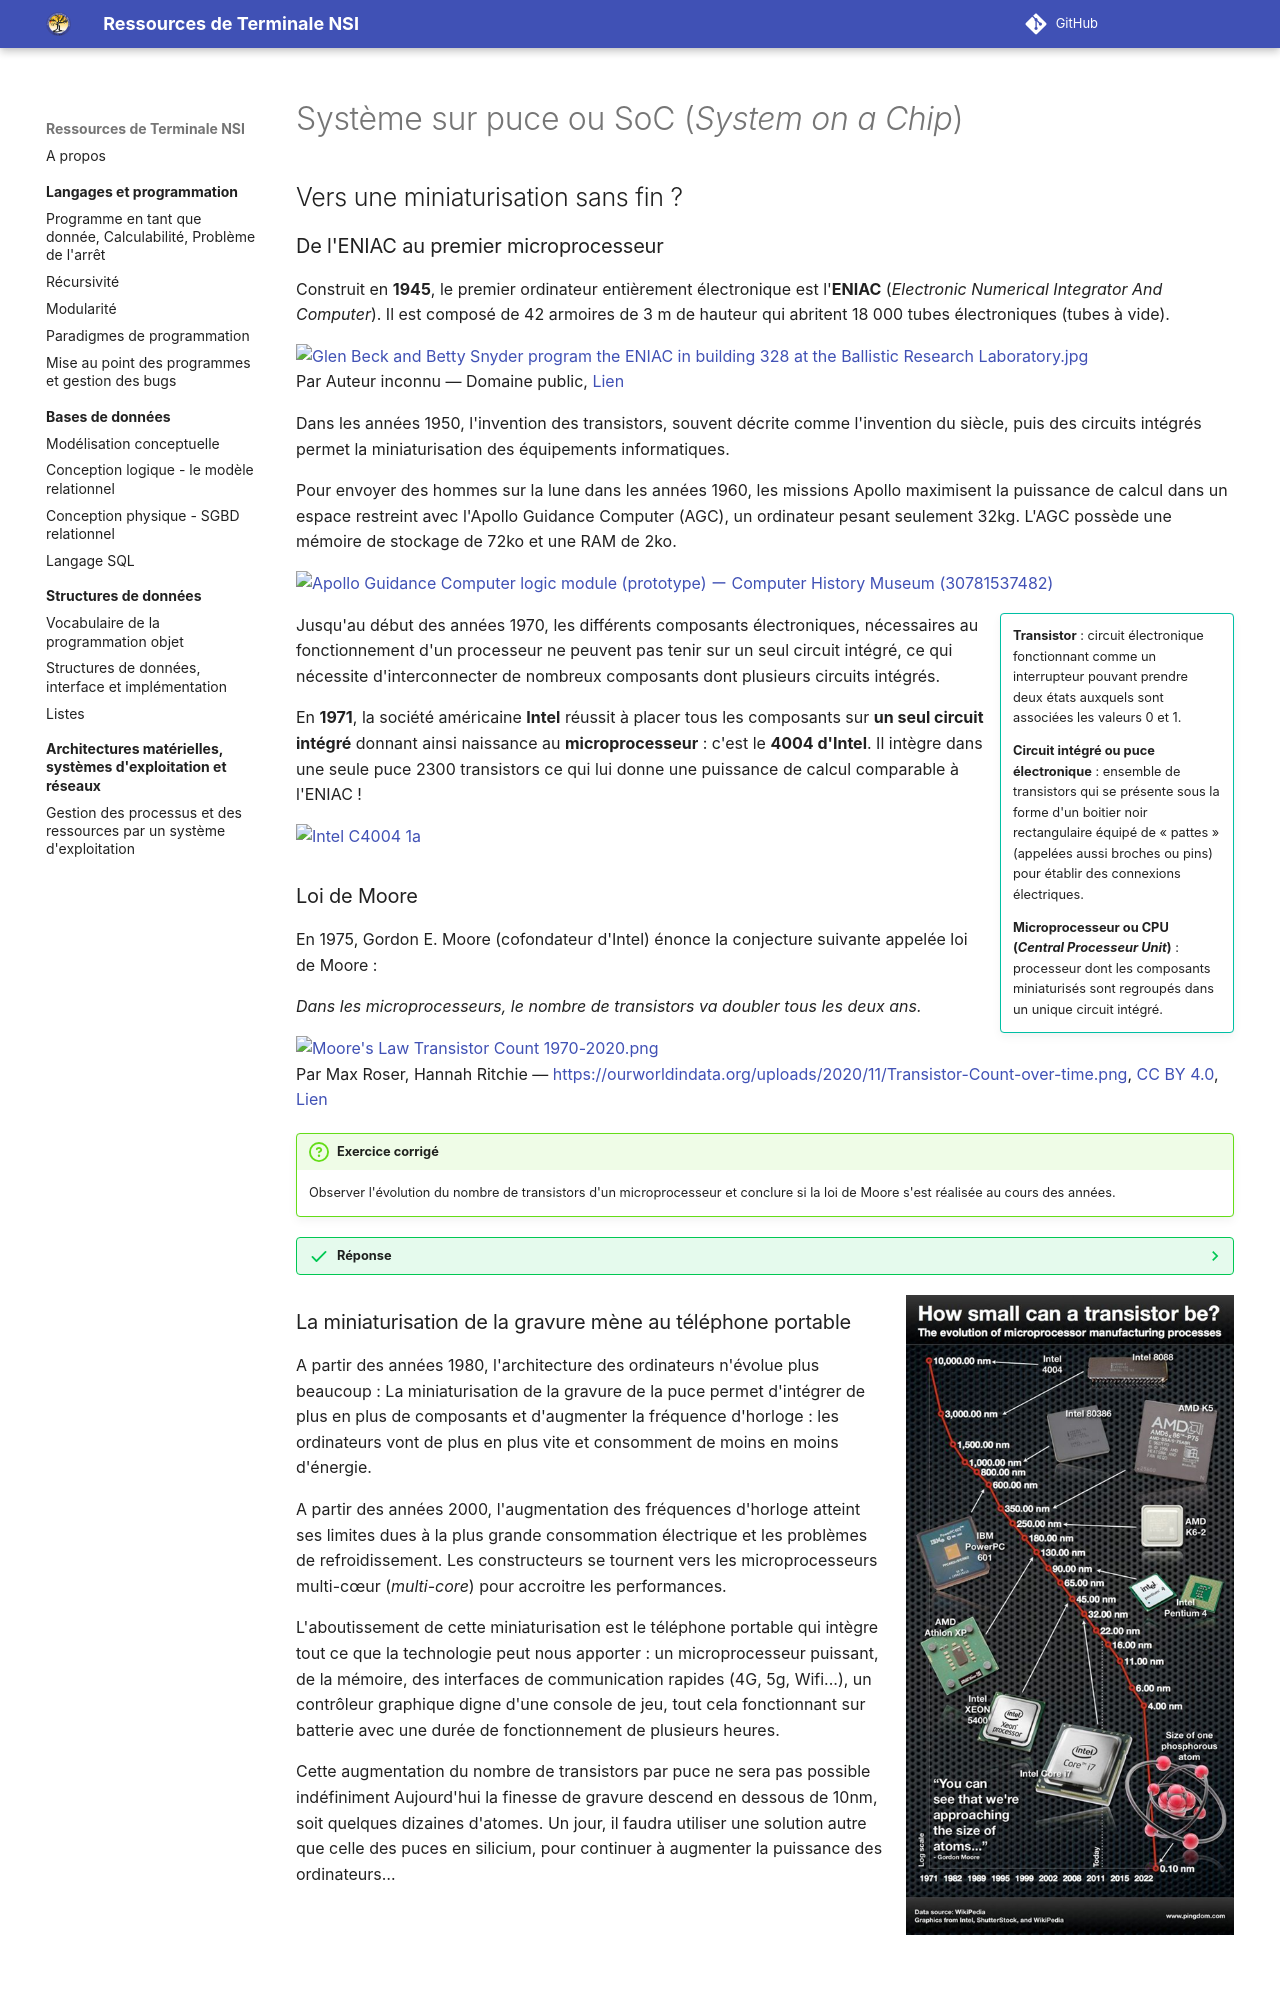

repository: eipaca/NSI-T · page: architectures-materielles-et-systemes-d-exploitation/1-systeme-sur-puce/index.html · generator: mkdocs

# Système sur puce ou SoC (*System on a Chip*)


## Vers une miniaturisation sans fin ?

### De l'ENIAC au premier microprocesseur
Construit en **1945**, le premier ordinateur entièrement électronique est l'**ENIAC** (*Electronic Numerical Integrator And Computer*). Il est composé de 42 armoires de 3 m de hauteur qui abritent 18 000 tubes électroniques (tubes à vide). 

<p><a href="https://commons.wikimedia.org/wiki/File:Glen_Beck_and_Betty_Snyder_program_the_ENIAC_in_building_328_at_the_Ballistic_Research_Laboratory.jpg#/media/Fichier:Glen_Beck_and_Betty_Snyder_program_the_ENIAC_in_building_328_at_the_Ballistic_Research_Laboratory.jpg"><img src="https://upload.wikimedia.org/wikipedia/commons/d/d3/Glen_Beck_and_Betty_Snyder_program_the_ENIAC_in_building_328_at_the_Ballistic_Research_Laboratory.jpg" alt="Glen Beck and Betty Snyder program the ENIAC in building 328 at the Ballistic Research Laboratory.jpg" height="1024" width="1340"></a><br>Par Auteur inconnu — Domaine public, <a href="https://commons.wikimedia.org/w/index.php?curid=55124">Lien</a></p>

Dans les années 1950, l'invention des transistors, souvent décrite comme l'invention du siècle, puis des circuits intégrés permet la miniaturisation des équipements informatiques.

Pour envoyer des hommes sur la lune dans les années 1960, les missions Apollo maximisent la puissance de calcul dans un espace restreint avec l'Apollo Guidance Computer (AGC), un ordinateur pesant seulement 32kg. L'AGC possède une mémoire de stockage de 72ko et une RAM de 2ko. 

<a title="Ik T from Kanagawa, Japan, CC BY 2.0 &lt;https://creativecommons.org/licenses/by/2.0&gt;, via Wikimedia Commons" href="https://commons.wikimedia.org/wiki/File:Apollo_Guidance_Computer_logic_module_(prototype)_%E3%83%BC_Computer_History_Museum_(30781537482).jpg"><img width="512" alt="Apollo Guidance Computer logic module (prototype) ー Computer History Museum (30781537482)" src="https://upload.wikimedia.org/wikipedia/commons/thumb/f/fc/Apollo_Guidance_Computer_logic_module_%28prototype%29_%E3%83%BC_Computer_History_Museum_%2830781537482%29.jpg/512px-Apollo_Guidance_Computer_logic_module_%28prototype%29_%E3%83%BC_Computer_History_Museum_%2830781537482%29.jpg"></a>


!!! tip inline end "" 
    **Transistor** : circuit électronique fonctionnant comme un interrupteur pouvant prendre deux états auxquels sont associées les valeurs 0 et 1.

    **Circuit intégré ou puce électronique** : ensemble de transistors qui se présente sous la forme d'un boitier noir rectangulaire équipé de « pattes » (appelées aussi broches ou pins) pour établir des connexions électriques.

    **Microprocesseur ou CPU (*Central Processeur Unit*)** : processeur dont les composants miniaturisés sont regroupés dans un unique circuit intégré.


Jusqu'au début des années 1970, les différents composants électroniques, nécessaires au fonctionnement d'un processeur ne peuvent pas tenir sur un seul circuit intégré, ce qui nécessite d'interconnecter de nombreux composants dont plusieurs circuits intégrés.

En **1971**, la société américaine **Intel** réussit à placer tous les composants sur **un seul circuit intégré** donnant ainsi naissance au **microprocesseur** : c'est le **4004 d'Intel**. Il intègre dans une seule puce 2300 transistors ce qui lui donne une puissance de calcul comparable à l'ENIAC !

<a title="Christian Bassow, CC BY-SA 4.0 &lt;https://creativecommons.org/licenses/by-sa/4.0&gt;, via Wikimedia Commons" href="https://commons.wikimedia.org/wiki/File:Intel_C4004_1a.jpg"><img width="512" alt="Intel C4004 1a" src="https://upload.wikimedia.org/wikipedia/commons/f/f7/Intel_C4004_1a.jpg"></a>
